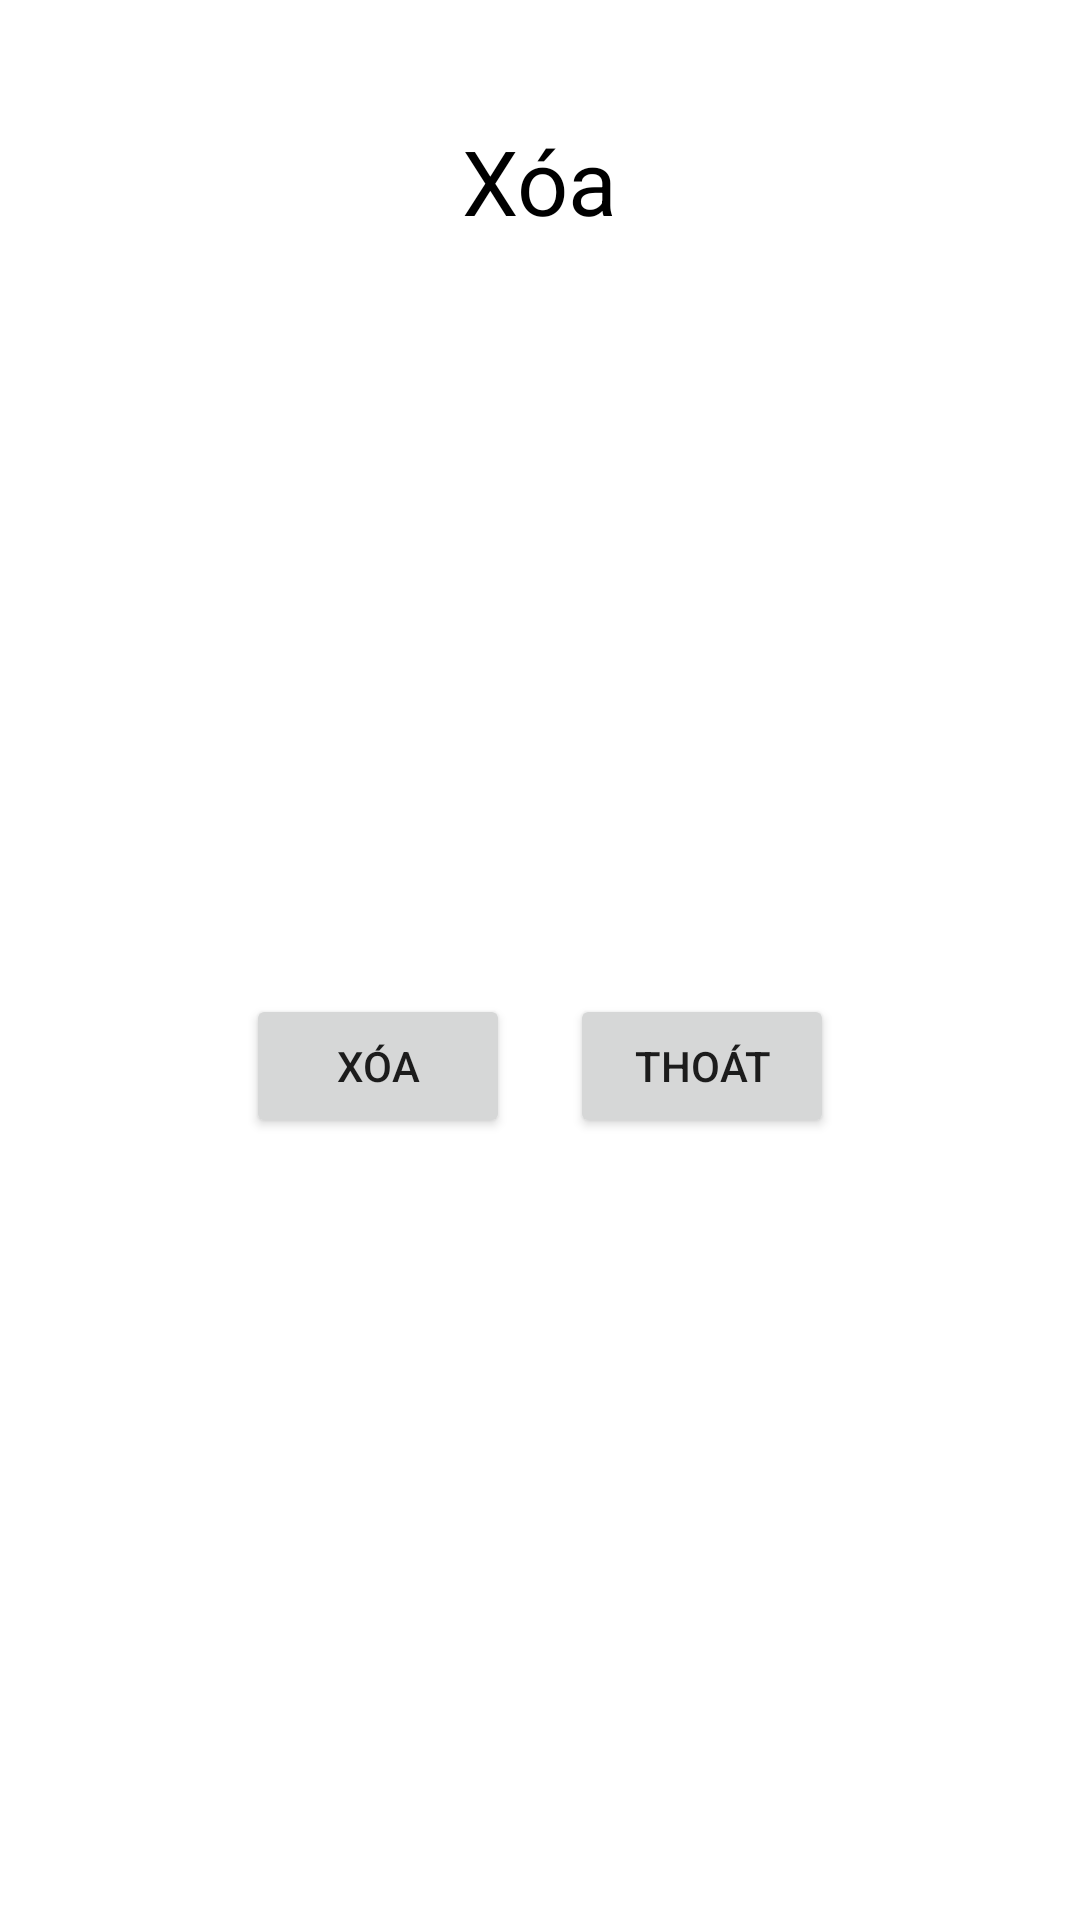

Produce the Android XML layout that renders to this screen, including the resource entries it uses.
<!-- AndroidManifest.xml: application theme Theme.RealmDbDemo -->
<!-- res/layout/dialog_delete.xml -->
<?xml version="1.0" encoding="utf-8"?>
<layout xmlns:android="http://schemas.android.com/apk/res/android"
    xmlns:app="http://schemas.android.com/apk/res-auto">

    <data>

    </data>

    <androidx.constraintlayout.widget.ConstraintLayout
        android:layout_width="wrap_content"
        android:layout_height="wrap_content">

        <TextView
            android:id="@+id/tvDelete"
            android:layout_width="wrap_content"
            android:layout_height="wrap_content"
            android:layout_marginTop="40dp"
            android:text="Xóa"
            android:textColor="@color/black"
            android:textSize="30sp"
            app:layout_constraintEnd_toEndOf="parent"
            app:layout_constraintStart_toStartOf="parent"
            app:layout_constraintTop_toTopOf="parent" />


        <LinearLayout
            android:id="@+id/llBtn"
            android:layout_width="wrap_content"
            android:layout_height="wrap_content"
            android:layout_marginStart="30dp"
            android:layout_marginTop="20dp"
            android:layout_marginEnd="30dp"
            android:layout_marginBottom="30dp"
            app:layout_constraintBottom_toBottomOf="parent"
            app:layout_constraintEnd_toEndOf="parent"
            app:layout_constraintStart_toStartOf="parent"
            app:layout_constraintTop_toBottomOf="@id/tvDelete">

            <Button
                android:id="@+id/btnDelete"
                android:layout_width="wrap_content"
                android:layout_height="wrap_content"
                android:text="Xóa" />

            <Button
                android:id="@+id/btnExit"
                android:layout_width="wrap_content"
                android:layout_height="wrap_content"
                android:layout_marginStart="20dp"
                android:text="Thoát" />
        </LinearLayout>
    </androidx.constraintlayout.widget.ConstraintLayout>
</layout>
<!-- resources referenced by this layout -->
<resources>
  <style name="Theme.RealmDbDemo" parent="Theme.MaterialComponents.DayNight.DarkActionBar">
          
          <item name="colorPrimary">@color/purple_500</item>
          <item name="colorPrimaryVariant">@color/purple_700</item>
          <item name="colorOnPrimary">@color/white</item>
          
          <item name="colorSecondary">@color/teal_200</item>
          <item name="colorSecondaryVariant">@color/teal_700</item>
          <item name="colorOnSecondary">@color/black</item>
          
          <item name="android:statusBarColor" tools:targetApi="l">?attr/colorPrimaryVariant</item>
          
      </style>
  <!-- not gathered from this repository: default colours our renderer supplied (Android Studio template values) -->
  <color name="purple_500">#FF6200EE</color>
  <color name="purple_700">#FF3700B3</color>
  <color name="teal_200">#FF03DAC5</color>
  <color name="teal_700">#FF018786</color>
  <color name="black">#FF000000</color>
  <color name="white">#FFFFFFFF</color>
</resources>
